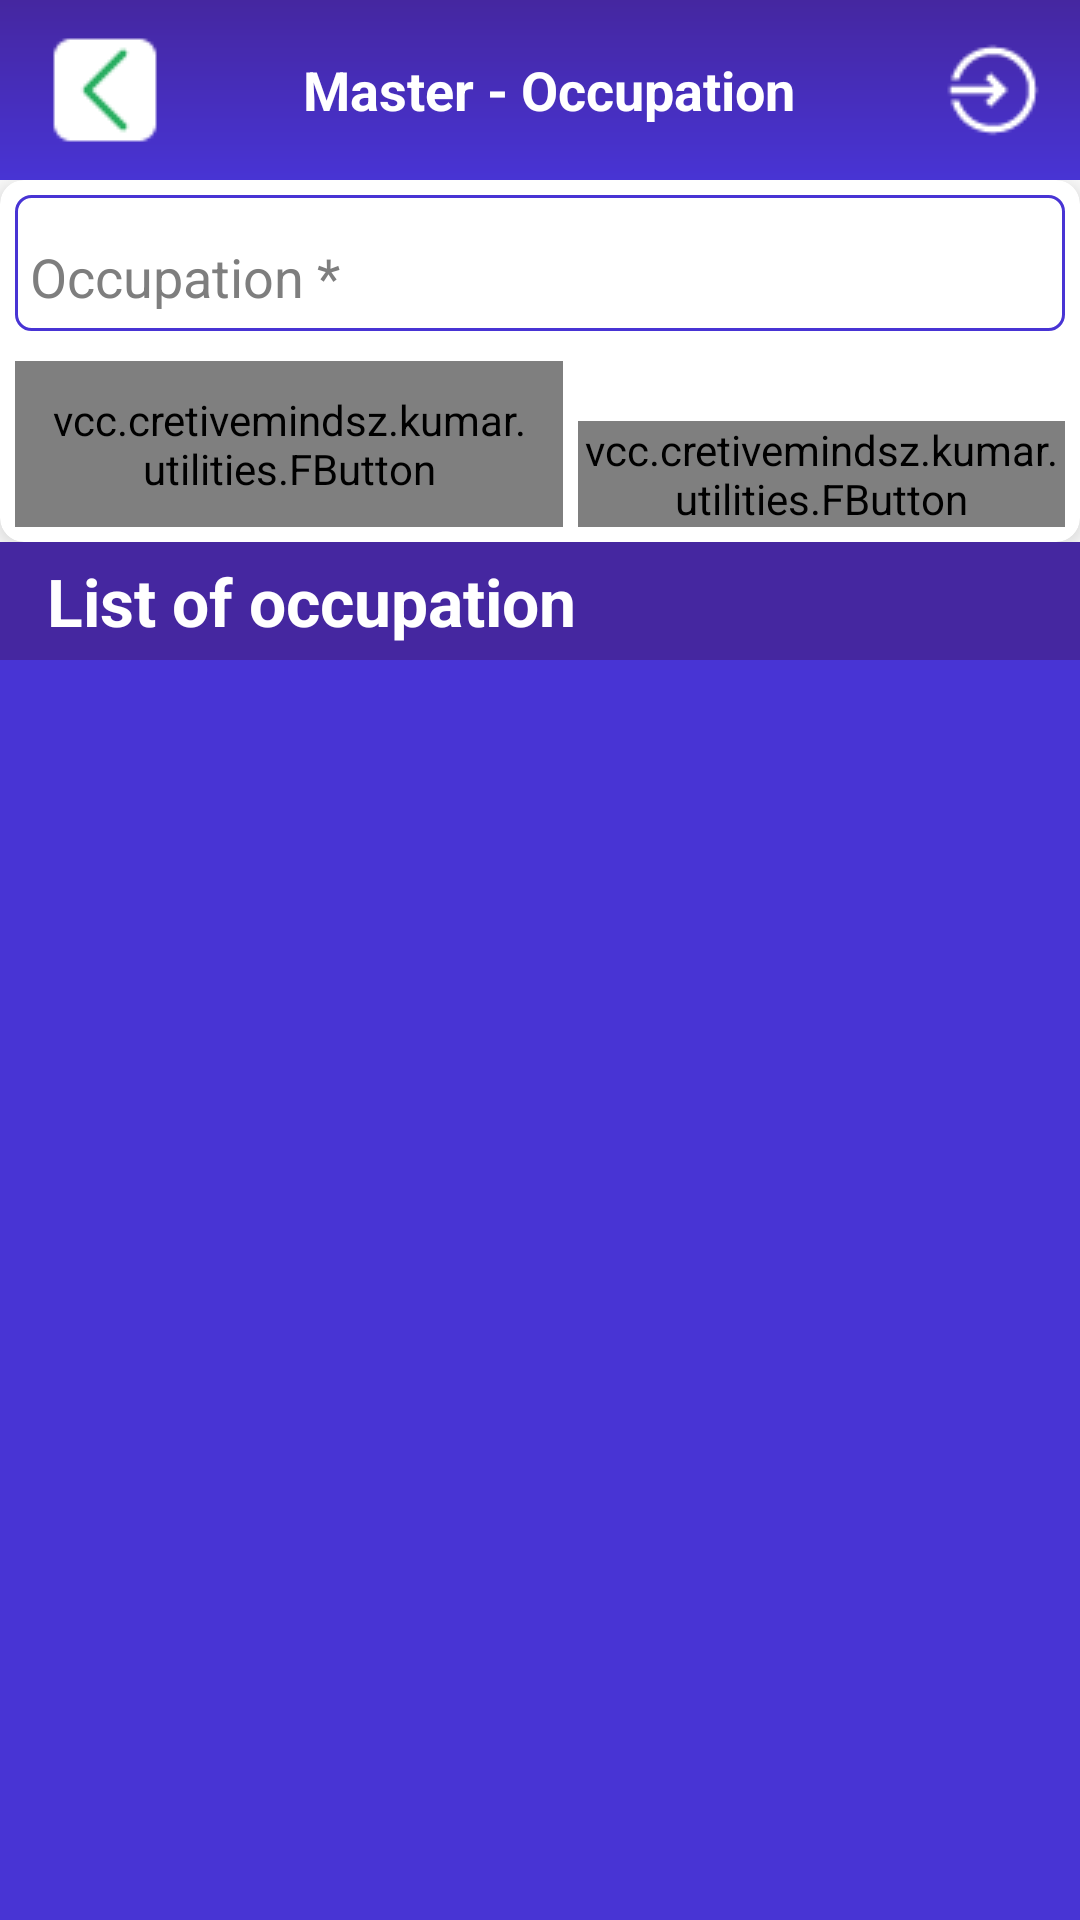

Reconstruct the res/layout file that produces this screen, plus the resources it refers to.
<!-- AndroidManifest.xml: application theme AppTheme.NoActionBar -->
<!-- res/layout/activity_mstr_occupation.xml -->
<android.support.design.widget.CoordinatorLayout xmlns:android="http://schemas.android.com/apk/res/android"
    xmlns:fbutton="http://schemas.android.com/tools"

    android:id="@+id/parent_layout"
    android:layout_width="match_parent"
    android:layout_height="match_parent"
    android:background="@color/white">

    <LinearLayout
        android:layout_width="match_parent"
        android:layout_height="match_parent"
        android:orientation="vertical">

        <android.support.design.widget.AppBarLayout
            android:layout_width="match_parent"
            android:layout_height="wrap_content"
            android:background="@color/white"
            android:theme="@style/ThemeOverlay.AppCompat.Dark.ActionBar">

            <android.support.v7.widget.Toolbar
                android:id="@+id/toolbar"
                layout_collapseMode="pin"
                android:layout_width="match_parent"
                android:layout_height="60dip"
                android:background="@drawable/toolbar_dropshadow"
                android:padding="5dp">

                <LinearLayout
                    android:layout_width="match_parent"
                    android:layout_height="match_parent"
                    android:orientation="horizontal">


                    <ImageView
                        android:id="@+id/toolbar_back"
                        android:layout_width="wrap_content"
                        android:layout_height="wrap_content"
                        android:layout_gravity="center"
                        android:background="@drawable/ic_back"
                        android:visibility="visible" />

                    <TextView
                        android:id="@+id/txvw_title"
                        android:layout_width="wrap_content"
                        android:layout_height="match_parent"
                        android:layout_alignParentLeft="true"
                        android:layout_below="@+id/agegen"
                        android:layout_weight="1"
                        android:fontFamily="Calibri"
                        android:gravity="center"
                        android:text="Master - Occupation"
                        android:textAppearance="?android:attr/textAppearanceMedium"
                        android:textColor="#FFFFFF"
                        android:textStyle="bold" />

                    <ImageView
                        android:id="@+id/ic_exit"
                        android:layout_width="wrap_content"
                        android:layout_height="wrap_content"
                        android:layout_gravity="center"
                        android:background="@drawable/ic_exit"
                        android:visibility="visible" />

                </LinearLayout>


            </android.support.v7.widget.Toolbar>


            //tool bar
        </android.support.design.widget.AppBarLayout>


        //main content


            <LinearLayout
                android:layout_width="match_parent"
                android:layout_height="match_parent"
                android:orientation="vertical"
             >

                //1. First CardView

                ///////////////////////////////////////////////////////////////////////

                <LinearLayout
                    android:layout_width="match_parent"
                    android:layout_height="wrap_content"
                    android:orientation="vertical"
                  >

                    <android.support.v7.widget.CardView xmlns:app="http://schemas.android.com/apk/res-auto"
                        android:id="@+id/stu_card_view"
                        android:layout_width="match_parent"
                        android:layout_height="match_parent"
                        android:padding="10dp"
                        app:cardCornerRadius="8dp"
                        app:cardElevation="5dp"
                        app:cardMaxElevation="5dp">

                        <LinearLayout
                            android:layout_width="match_parent"
                            android:layout_height="wrap_content"
                            android:orientation="vertical">





                            <android.support.design.widget.TextInputLayout
                                android:layout_width="match_parent"
                                android:layout_height="wrap_content"
                                android:layout_margin="5dp"
                                android:background="@drawable/rounded_bg"
                                android:padding="5dp"
                                android:theme="@style/InputLayout">

                                <android.support.v7.widget.AppCompatEditText
                                    android:id="@+id/edt_occ"
                                    android:layout_width="match_parent"
                                    android:layout_height="wrap_content"
                                    android:background="@null"
                                    android:inputType="textPersonName|textCapSentences"
                                    android:singleLine="true"
                                    android:hint="Occupation *" />

                            </android.support.design.widget.TextInputLayout>


                            ///////////////////////////////////////////////////////////////////////

                            //buttons layouts

                            <LinearLayout
                                android:layout_width="match_parent"
                                android:layout_height="wrap_content"
                                android:gravity="bottom"
                                android:padding="5dp">


                                <vcc.cretivemindsz.kumar.utilities.FButton
                                    android:id="@+id/btn_cancel"
                                    android:layout_width="wrap_content"
                                    android:layout_height="wrap_content"
                                    android:layout_alignParentEnd="true"
                                    android:layout_alignParentTop="true"
                                    android:layout_marginRight="5dp"
                                    android:layout_weight="1"
                                    android:padding="10dp"
                                    android:text="Clear"
                                    android:textColor="@color/white"
                                    fbutton:buttonColor="@color/fbutton_color_carrot"
                                    fbutton:cornerRadius="5dp"
                                    fbutton:shadowColor="@color/ash"
                                    fbutton:shadowEnabled="true"
                                    fbutton:shadowHeight="5dp" />

                                <vcc.cretivemindsz.kumar.utilities.FButton
                                    android:id="@+id/btn_submit"
                                    android:layout_width="wrap_content"
                                    android:layout_height="wrap_content"
                                    android:layout_alignParentEnd="true"
                                    android:layout_alignParentTop="true"
                                    android:layout_weight="1"
                                    android:text="Submit"
                                    android:textColor="@color/white"
                                    fbutton:buttonColor="@color/fbutton_color_green_sea"
                                    fbutton:cornerRadius="5dp"
                                    fbutton:shadowColor="@color/ash"
                                    fbutton:shadowEnabled="true"
                                    fbutton:shadowHeight="5dp" />


                            </LinearLayout>

                        </LinearLayout>




                    </android.support.v7.widget.CardView>
                </LinearLayout>
                ///////////////////////////////////////////////////////////////////////


                //buttons layouts

                <LinearLayout
                    android:layout_width="match_parent"
                    android:layout_height="match_parent"
                    android:orientation="vertical"
                    >

                    <TextView
                        android:layout_width="match_parent"
                        android:layout_height="wrap_content"
                        android:layout_alignParentLeft="true"
                        android:layout_below="@+id/agegen"
                        android:layout_gravity="center_vertical"
                        android:background="@color/colorPrimaryDark"
                        android:drawableTint="@color/white"
                        android:fontFamily="Calibri"
                        android:gravity="center_vertical"
                        android:padding="5dp"
                        android:text="  List of occupation"
                        android:textAppearance="?android:attr/textAppearanceLarge"
                        android:textColor="@color/white"
                        android:textStyle="bold" />

                    <android.support.v7.widget.RecyclerView
                        android:id="@+id/recycler_view"
                        android:layout_width="match_parent"
                        android:layout_height="match_parent"
                        android:layout_above="@+id/footer"
                        android:layout_below="@+id/top_layout2"
                        android:background="@color/colorPrimary"
                        android:layoutAnimation="@anim/layout_bottom_to_top_slide"
                        android:scrollbars="vertical" />


                </LinearLayout>


            </LinearLayout>

        //footer

        <LinearLayout
            android:layout_width="match_parent"
            android:layout_height="wrap_content"
            android:orientation="vertical">

            <View
                android:layout_width="match_parent"
                android:layout_height="1dip"
                android:background="@color/white" />

            <TextView
                android:layout_width="match_parent"
                android:layout_height="wrap_content"
                android:layout_alignParentBottom="true"
                android:layout_alignParentLeft="true"
                android:background="@color/colorPrimaryDark"
                android:gravity="center_horizontal|center_vertical"
                android:padding="5dip"
                android:text="@string/txt_footer"
                android:textAppearance="?android:attr/textAppearanceSmall"
                android:textColor="#FFFFFF" />

        </LinearLayout>


    </LinearLayout>


</android.support.design.widget.CoordinatorLayout>
<!-- resources referenced by this layout -->
<resources>
  <color name="ash">#b4b4b4</color>
  <color name="colorPrimary">#4834d4</color>
  <color name="colorPrimaryDark">#4527a0</color>
  <color name="fbutton_color_carrot">#e67e22</color>
  <color name="fbutton_color_green_sea">#16a085</color>
  <!-- drawable ic_back: png bitmap (drawable, 483 bytes) -->
  <!-- drawable ic_exit: png bitmap (drawable, 723 bytes) -->
  <!-- drawable rounded_bg (drawable) -->
  <selector xmlns:android="http://schemas.android.com/apk/res/android">
  <item>
      <shape android:shape="rectangle">
          <solid android:color="#ffffff"/>
          <corners android:radius="5dp" />
          <stroke
              android:width="1dp"
              android:color="@color/colorPrimary"
              />
      </shape>
  </item>
  </selector>
  <!-- drawable toolbar_dropshadow (drawable) -->
  <?xml version="1.0" encoding="utf-8"?>
  <shape xmlns:android="http://schemas.android.com/apk/res/android" android:shape="rectangle">
      <gradient
          android:startColor="@color/colorPrimary"
          android:endColor="@color/colorPrimaryDark"
          android:angle="90"/>
  </shape>
  
      
  <string name="txt_footer">Powered by Creativemindsz</string>
  <style name="InputLayout" parent="TextAppearance.AppCompat">
          <item name="android:textSize">18sp</item>
          <item name="android:textColor">@color/white</item>
          <item name="android:background">@null</item>
          <item name="android:textColorHint">@color/brown</item>
          <item name="colorAccent">@color/grey</item>
          <item name="colorControlNormal">@color/grey</item>
          <item name="colorControlActivated">@color/colorPrimary</item>
      </style>
  <style name="AppTheme.NoActionBar">
          <item name="windowActionBar">false</item>
          <item name="windowNoTitle">true</item>
      </style>
  <color name="brown">#7e7e7e</color>
  <color name="grey">#b4b4b4</color>
  <!-- not gathered from this repository: default colours our renderer supplied (Android Studio template values) -->
  <color name="white">#FFFFFFFF</color>
</resources>
